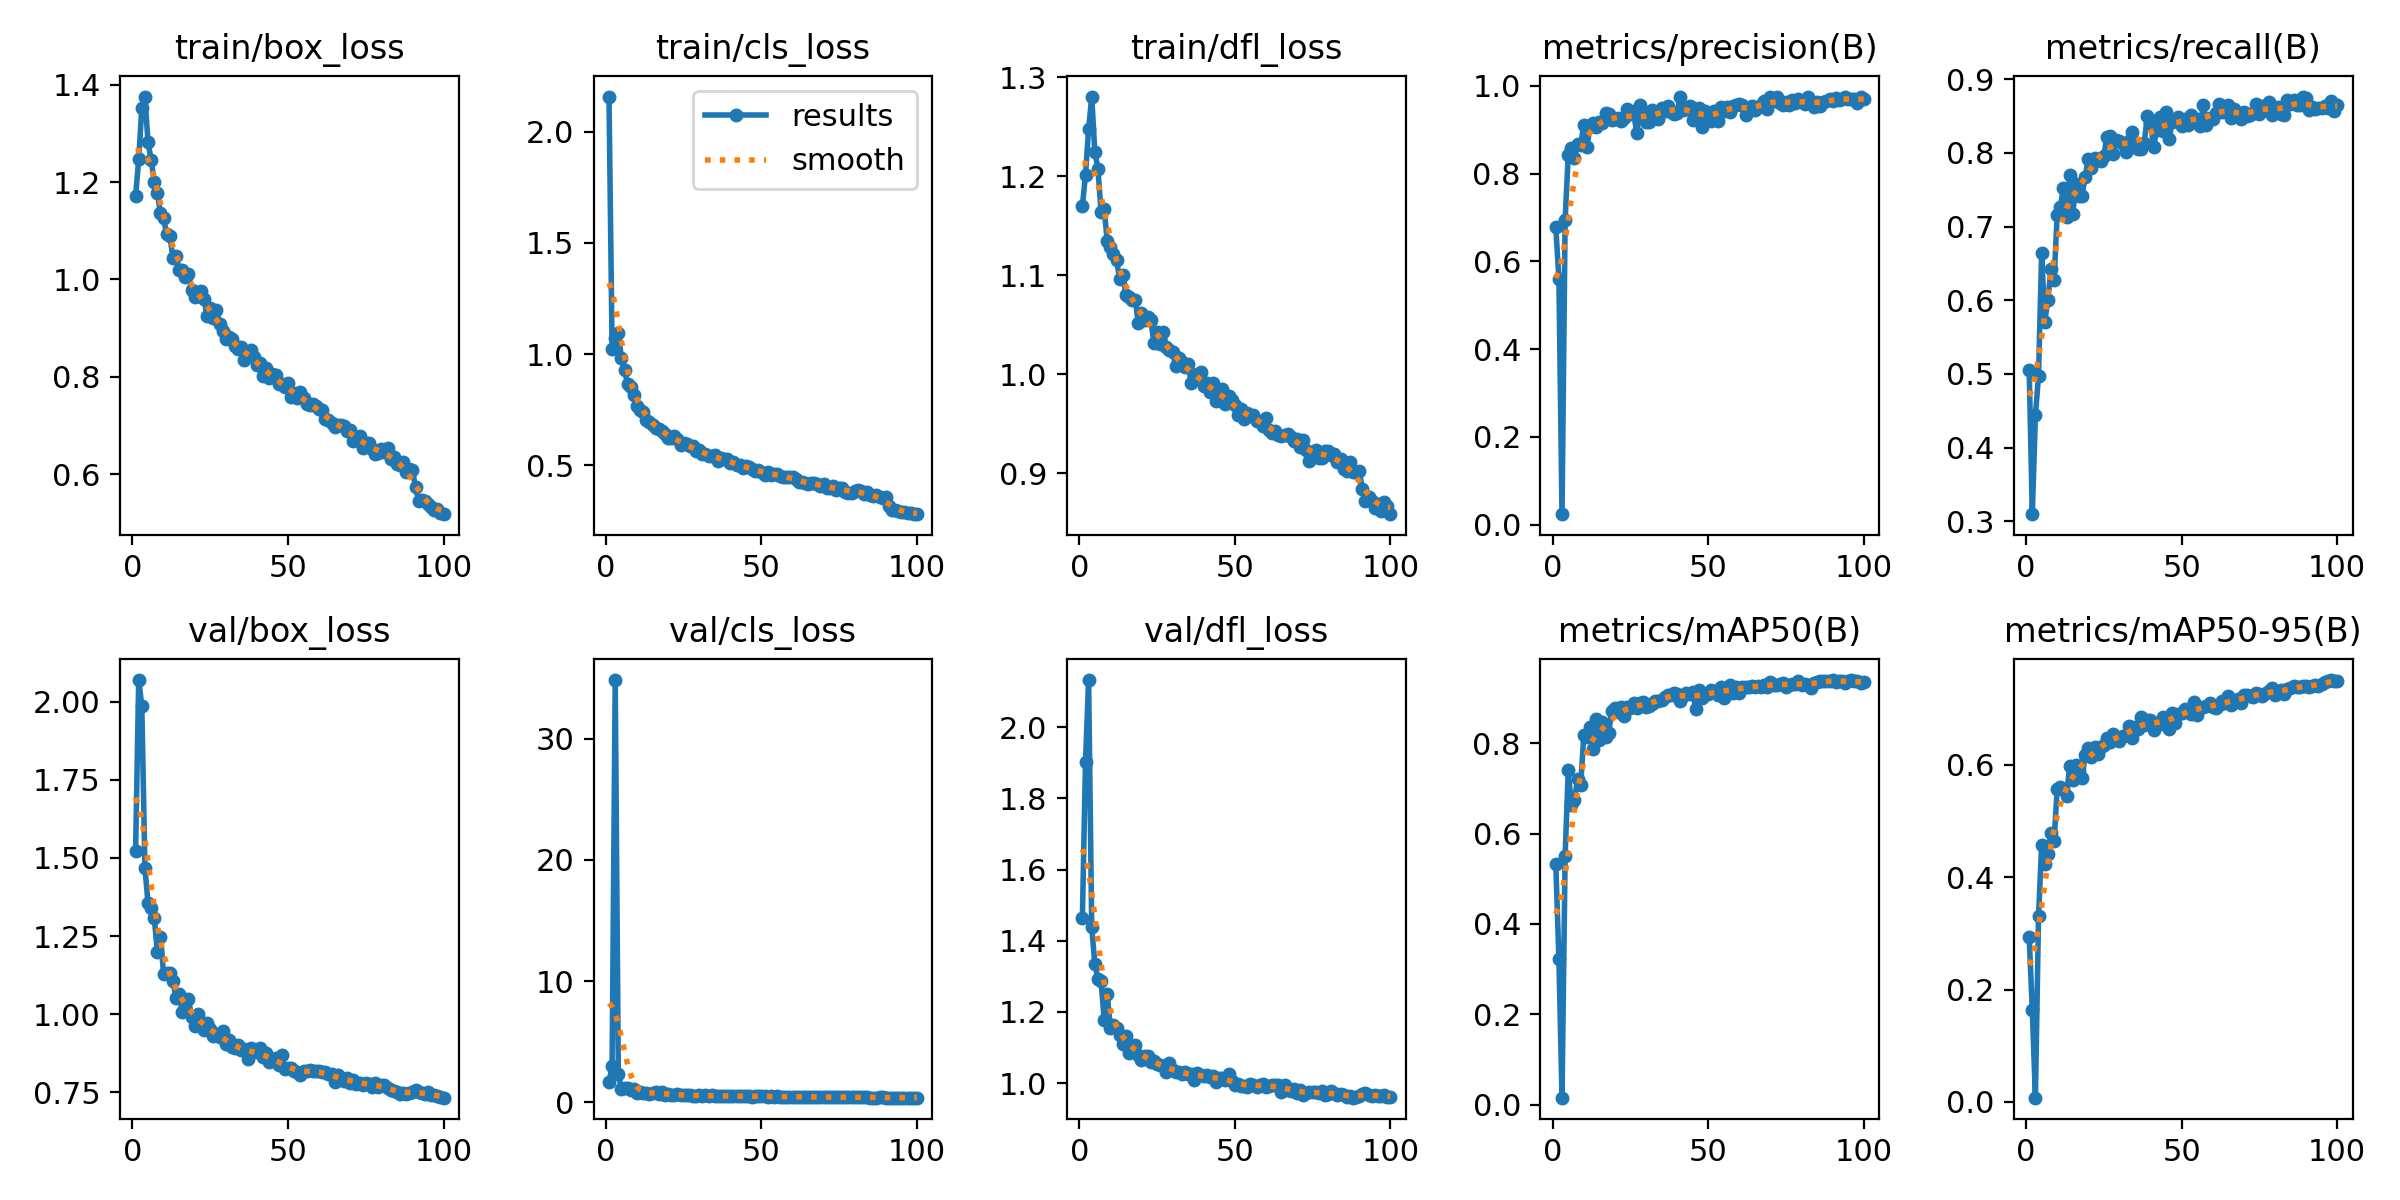

Source data for this figure (header and first rows):
epoch, time, train/box_loss, train/cls_loss, train/dfl_loss, metrics/precision(B), metrics/recall(B), metrics/mAP50(B), metrics/mAP50-95(B), val/box_loss, val/cls_loss, val/dfl_loss, lr/pg0, lr/pg1, lr/pg2
1, 15.08, 1.171, 2.159, 1.17, 0.6779, 0.5054, 0.5331, 0.2926, 1.523, 1.645, 1.465, 0.0006512, 0.0006512, 0.0006512
2, 22.37, 1.247, 1.025, 1.201, 0.56, 0.3098, 0.3223, 0.1638, 2.069, 2.986, 1.904, 0.001305, 0.001305, 0.001305
3, 29.65, 1.353, 1.072, 1.247, 0.02366, 0.4443, 0.01579, 0.00758, 1.986, 34.83, 2.133, 0.001945, 0.001945, 0.001945
4, 36.89, 1.376, 1.096, 1.28, 0.6944, 0.4973, 0.5505, 0.33, 1.468, 2.34, 1.438, 0.001941, 0.001941, 0.001941
5, 44.17, 1.282, 0.9802, 1.224, 0.8424, 0.6644, 0.7395, 0.4573, 1.355, 1.121, 1.335, 0.001921, 0.001921, 0.001921
6, 51.67, 1.246, 0.9277, 1.207, 0.8579, 0.5706, 0.6633, 0.4233, 1.339, 1.189, 1.292, 0.001901, 0.001901, 0.001901
7, 58.88, 1.201, 0.8647, 1.164, 0.8355, 0.6005, 0.6741, 0.4419, 1.309, 1.139, 1.288, 0.001881, 0.001881, 0.001881
8, 66.13, 1.178, 0.8511, 1.167, 0.8678, 0.6421, 0.7208, 0.4782, 1.2, 1.011, 1.178, 0.001861, 0.001861, 0.001861
9, 73.39, 1.136, 0.8157, 1.134, 0.866, 0.6277, 0.707, 0.4643, 1.247, 1.07, 1.249, 0.001842, 0.001842, 0.001842
10, 80.63, 1.125, 0.7685, 1.129, 0.9119, 0.716, 0.8171, 0.5572, 1.129, 0.7779, 1.156, 0.001822, 0.001822, 0.001822
11, 87.96, 1.093, 0.7484, 1.122, 0.8614, 0.726, 0.814, 0.5597, 1.131, 0.8593, 1.163, 0.001802, 0.001802, 0.001802
12, 95.36, 1.089, 0.741, 1.115, 0.9054, 0.7527, 0.8359, 0.5564, 1.132, 0.7783, 1.155, 0.001782, 0.001782, 0.001782
13, 102.6, 1.045, 0.7015, 1.096, 0.915, 0.7133, 0.7865, 0.5441, 1.106, 0.8061, 1.134, 0.001762, 0.001762, 0.001762
14, 109.9, 1.049, 0.6962, 1.101, 0.9057, 0.7702, 0.8535, 0.5969, 1.051, 0.6822, 1.109, 0.001743, 0.001743, 0.001743
15, 117.2, 1.019, 0.6813, 1.08, 0.9182, 0.7174, 0.8065, 0.573, 1.066, 0.7744, 1.131, 0.001723, 0.001723, 0.001723
16, 124.5, 1.019, 0.6688, 1.078, 0.9148, 0.7583, 0.8467, 0.6, 1.006, 0.8227, 1.085, 0.001703, 0.001703, 0.001703
17, 132.1, 1.004, 0.6629, 1.075, 0.9387, 0.7419, 0.8144, 0.5893, 1.039, 0.6985, 1.103, 0.001683, 0.001683, 0.001683
18, 139.3, 1.012, 0.6557, 1.075, 0.9349, 0.742, 0.8234, 0.5757, 1.048, 0.8736, 1.106, 0.001663, 0.001663, 0.001663
19, 146.6, 0.979, 0.6403, 1.052, 0.9216, 0.7677, 0.8704, 0.6173, 0.9915, 0.6294, 1.08, 0.001644, 0.001644, 0.001644
20, 153.9, 0.9649, 0.6229, 1.061, 0.9255, 0.7921, 0.8781, 0.6297, 0.9635, 0.6494, 1.066, 0.001624, 0.001624, 0.001624
21, 161.2, 0.9748, 0.6235, 1.055, 0.9273, 0.7799, 0.8691, 0.6133, 0.9996, 0.6303, 1.075, 0.001604, 0.001604, 0.001604
22, 168.5, 0.9753, 0.6308, 1.057, 0.9203, 0.7935, 0.8804, 0.6307, 0.9747, 0.5964, 1.075, 0.001584, 0.001584, 0.001584
23, 176.1, 0.9594, 0.6163, 1.055, 0.9265, 0.7908, 0.859, 0.619, 0.9477, 0.671, 1.059, 0.001564, 0.001564, 0.001564
24, 183.4, 0.924, 0.5888, 1.031, 0.9468, 0.7894, 0.8804, 0.631, 0.9723, 0.5987, 1.063, 0.001545, 0.001545, 0.001545
25, 190.8, 0.9408, 0.6004, 1.043, 0.9371, 0.7962, 0.8772, 0.6353, 0.9519, 0.5836, 1.053, 0.001525, 0.001525, 0.001525
26, 198.1, 0.9205, 0.5934, 1.031, 0.9424, 0.8219, 0.8886, 0.647, 0.9289, 0.6113, 1.05, 0.001505, 0.001505, 0.001505
27, 205.5, 0.9377, 0.5849, 1.043, 0.8925, 0.8234, 0.878, 0.6401, 0.9349, 0.6049, 1.049, 0.001485, 0.001485, 0.001485
28, 212.9, 0.9077, 0.5842, 1.028, 0.9561, 0.7983, 0.8878, 0.6542, 0.9272, 0.5474, 1.032, 0.001465, 0.001465, 0.001465
29, 220.2, 0.8932, 0.5635, 1.024, 0.9319, 0.818, 0.8917, 0.6488, 0.9454, 0.5523, 1.055, 0.001446, 0.001446, 0.001446
30, 227.4, 0.877, 0.5665, 1.023, 0.9175, 0.8163, 0.8789, 0.6422, 0.9055, 0.5709, 1.038, 0.001426, 0.001426, 0.001426
31, 234.7, 0.8815, 0.5524, 1.008, 0.9185, 0.8114, 0.8831, 0.6518, 0.9156, 0.5474, 1.03, 0.001406, 0.001406, 0.001406
32, 241.8, 0.8771, 0.5497, 1.016, 0.9455, 0.8014, 0.887, 0.6527, 0.8942, 0.5727, 1.03, 0.001386, 0.001386, 0.001386
33, 249.3, 0.8637, 0.5435, 1.013, 0.9347, 0.8166, 0.8938, 0.6688, 0.893, 0.5418, 1.025, 0.001366, 0.001366, 0.001366
34, 256.5, 0.8565, 0.5403, 1.007, 0.9242, 0.8284, 0.894, 0.6468, 0.8998, 0.5737, 1.03, 0.001347, 0.001347, 0.001347
35, 263.8, 0.8611, 0.5475, 1.011, 0.9494, 0.8098, 0.8956, 0.6676, 0.8847, 0.5212, 1.026, 0.001327, 0.001327, 0.001327
36, 270.9, 0.8342, 0.518, 0.9913, 0.9424, 0.8057, 0.9023, 0.6641, 0.8895, 0.545, 1.027, 0.001307, 0.001307, 0.001307
37, 278.1, 0.8469, 0.531, 0.9972, 0.9548, 0.8046, 0.9056, 0.6855, 0.8557, 0.509, 1.008, 0.001287, 0.001287, 0.001287
38, 285.6, 0.8558, 0.527, 0.9999, 0.9404, 0.8139, 0.9072, 0.6706, 0.8908, 0.5401, 1.028, 0.001267, 0.001267, 0.001267
39, 292.8, 0.8413, 0.5284, 1.002, 0.9349, 0.8505, 0.911, 0.6791, 0.8808, 0.5135, 1.023, 0.001248, 0.001248, 0.001248
40, 299.9, 0.825, 0.5091, 0.9883, 0.9393, 0.8411, 0.9083, 0.6787, 0.8799, 0.5166, 1.02, 0.001228, 0.001228, 0.001228
41, 307.1, 0.828, 0.5162, 0.9914, 0.9754, 0.8081, 0.8932, 0.662, 0.8919, 0.5373, 1.022, 0.001208, 0.001208, 0.001208
42, 314.3, 0.8026, 0.5001, 0.9822, 0.9453, 0.8315, 0.9052, 0.6747, 0.8629, 0.5158, 1.018, 0.001188, 0.001188, 0.001188
43, 321.7, 0.8179, 0.5025, 0.9908, 0.9464, 0.8492, 0.9101, 0.6728, 0.877, 0.4896, 1.019, 0.001168, 0.001168, 0.001168
44, 328.9, 0.7968, 0.4859, 0.9734, 0.9532, 0.8298, 0.9083, 0.6848, 0.8459, 0.4946, 1.002, 0.001149, 0.001149, 0.001149
45, 336, 0.8052, 0.4943, 0.9798, 0.9216, 0.856, 0.9125, 0.6805, 0.8506, 0.4924, 1.014, 0.001129, 0.001129, 0.001129
46, 343.2, 0.8034, 0.4919, 0.9855, 0.9485, 0.8193, 0.8762, 0.6627, 0.8583, 0.5425, 1.015, 0.001109, 0.001109, 0.001109
47, 350.4, 0.7857, 0.4829, 0.9697, 0.9493, 0.8424, 0.918, 0.6919, 0.8386, 0.4708, 1.01, 0.001089, 0.001089, 0.001089
48, 357.6, 0.7862, 0.4759, 0.9777, 0.9066, 0.8438, 0.8994, 0.6739, 0.8698, 0.5449, 1.026, 0.001069, 0.001069, 0.001069
49, 365, 0.7796, 0.4783, 0.9736, 0.9425, 0.8492, 0.9082, 0.6896, 0.8237, 0.4941, 1.005, 0.00105, 0.00105, 0.00105
50, 372.2, 0.7865, 0.4711, 0.9686, 0.9305, 0.8365, 0.9089, 0.6921, 0.8278, 0.4912, 0.9941, 0.00103, 0.00103, 0.00103
51, 379.4, 0.7591, 0.4572, 0.959, 0.9202, 0.8459, 0.9165, 0.6983, 0.8276, 0.4904, 0.9964, 0.00101, 0.00101, 0.00101
52, 386.6, 0.7667, 0.4689, 0.965, 0.9434, 0.8382, 0.9147, 0.6944, 0.8183, 0.4765, 0.9922, 0.0009902, 0.0009902, 0.0009902
53, 393.8, 0.7559, 0.4556, 0.9551, 0.9206, 0.8508, 0.907, 0.6895, 0.8152, 0.4936, 0.9929, 0.0009704, 0.0009704, 0.0009704
54, 401.3, 0.7685, 0.4605, 0.9605, 0.9509, 0.8451, 0.9235, 0.7109, 0.8063, 0.4434, 0.9889, 0.0009506, 0.0009506, 0.0009506
55, 408.5, 0.757, 0.4608, 0.9582, 0.9425, 0.8461, 0.9004, 0.688, 0.8175, 0.497, 0.9978, 0.0009308, 0.0009308, 0.0009308
56, 415.6, 0.7434, 0.4535, 0.9587, 0.9521, 0.8369, 0.9198, 0.7014, 0.8171, 0.4718, 0.9959, 0.000911, 0.000911, 0.000911
57, 422.8, 0.7423, 0.4491, 0.9526, 0.9409, 0.865, 0.9277, 0.7019, 0.8203, 0.4563, 0.9889, 0.0008912, 0.0008912, 0.0008912
58, 430, 0.7431, 0.4485, 0.9526, 0.9551, 0.8381, 0.9114, 0.7042, 0.8173, 0.4784, 0.9945, 0.0008714, 0.0008714, 0.0008714
59, 437.4, 0.7395, 0.4467, 0.9474, 0.957, 0.8471, 0.9233, 0.7093, 0.8185, 0.4538, 0.9973, 0.0008516, 0.0008516, 0.0008516
60, 444.5, 0.7341, 0.4454, 0.9557, 0.9598, 0.8465, 0.9118, 0.7019, 0.8167, 0.4429, 0.9886, 0.0008318, 0.0008318, 0.0008318
... 40 more rows
